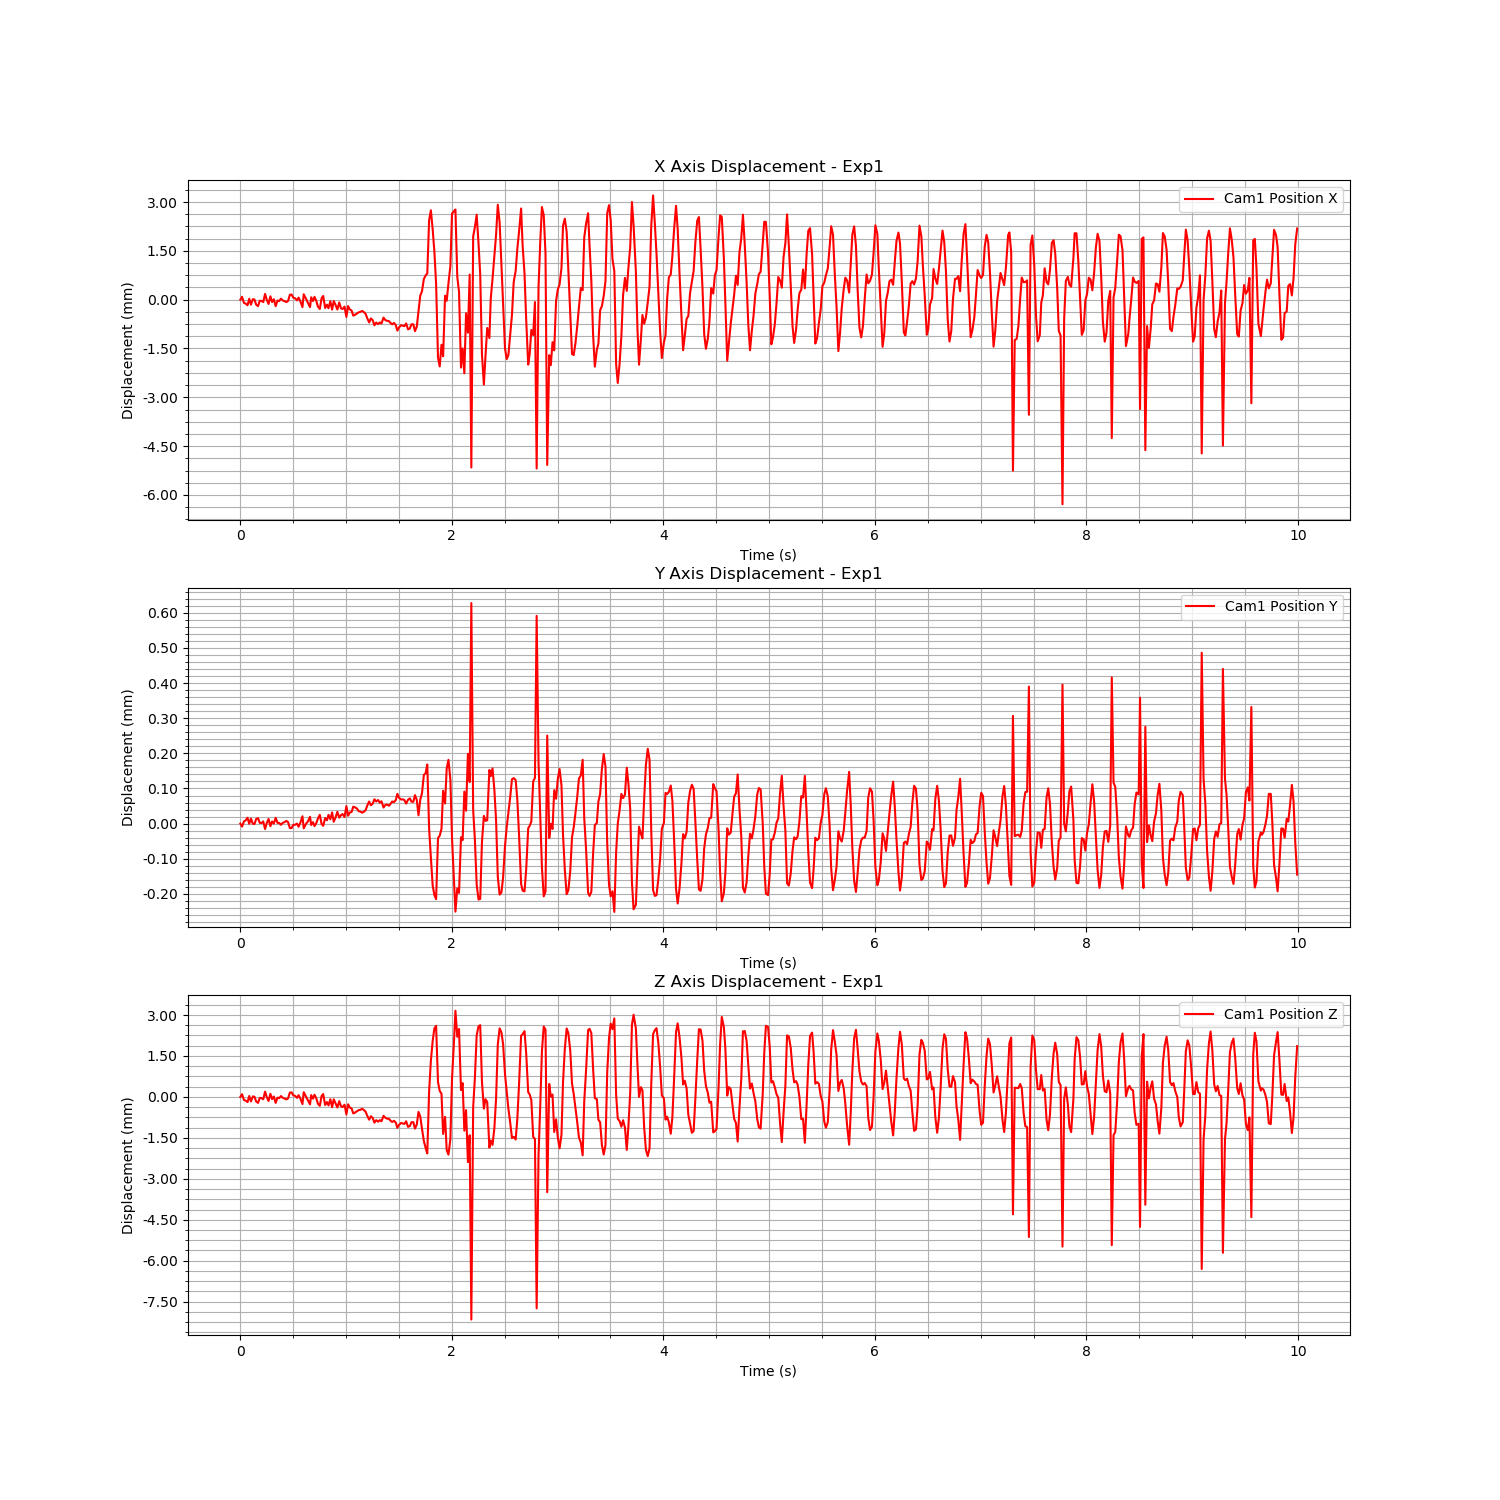

The file beside this chart, header and first rows:
Time (s), Cam1 Fiducial ID, Cam1 Position X, Cam1 Position Y, Cam1 Position Z, Cam1 Rotation X, Cam1 Rotation Y, Cam1 Rotation Z, Cam1 Rotation W
1723500061, 9, 1.113, -0.09865, 1.228, 0.9326, -0.01895, -0.3594, 0.0254
1723500061, 9, 1.114, -0.09866, 1.229, 0.9326, -0.01894, -0.3594, 0.02536
1723500061, 9, 1.113, -0.09864, 1.228, 0.9326, -0.01891, -0.3595, 0.0253
1723500061, 9, 1.113, -0.09864, 1.228, 0.9326, -0.01897, -0.3595, 0.02533
1723500061, 9, 1.113, -0.09863, 1.228, 0.9326, -0.01893, -0.3595, 0.02532
1723500061, 9, 1.114, -0.09865, 1.229, 0.9327, -0.01895, -0.3593, 0.02524
1723500061, 9, 1.113, -0.09863, 1.228, 0.9326, -0.01888, -0.3596, 0.02518
1723500061, 9, 1.113, -0.09865, 1.229, 0.9326, -0.0189, -0.3594, 0.02523
1723500061, 9, 1.113, -0.09865, 1.228, 0.9326, -0.01899, -0.3594, 0.02525
1723500061, 9, 1.113, -0.09864, 1.228, 0.9326, -0.01892, -0.3595, 0.02528
1723500061, 9, 1.113, -0.09863, 1.228, 0.9326, -0.01889, -0.3595, 0.0253
1723500061, 9, 1.113, -0.09865, 1.228, 0.9326, -0.019, -0.3595, 0.02538
1723500061, 9, 1.113, -0.09865, 1.228, 0.9326, -0.01896, -0.3595, 0.02541
1723500061, 9, 1.113, -0.09864, 1.228, 0.9326, -0.01898, -0.3596, 0.02549
1723500061, 9, 1.114, -0.09866, 1.229, 0.9326, -0.01892, -0.3594, 0.02529
1723500061, 9, 1.113, -0.09865, 1.228, 0.9326, -0.01897, -0.3594, 0.02543
1723500061, 9, 1.113, -0.09864, 1.228, 0.9326, -0.01892, -0.3595, 0.02532
1723500061, 9, 1.114, -0.09866, 1.229, 0.9327, -0.01896, -0.3593, 0.02528
1723500061, 9, 1.113, -0.09864, 1.228, 0.9326, -0.01897, -0.3594, 0.02538
1723500061, 9, 1.113, -0.09865, 1.229, 0.9327, -0.01894, -0.3594, 0.02528
1723500061, 9, 1.113, -0.09863, 1.228, 0.9326, -0.01892, -0.3596, 0.02524
1723500061, 9, 1.113, -0.09865, 1.228, 0.9326, -0.01891, -0.3595, 0.02538
1723500061, 9, 1.113, -0.09865, 1.228, 0.9327, -0.01895, -0.3594, 0.0254
1723500061, 9, 1.114, -0.09865, 1.229, 0.9327, -0.01898, -0.3594, 0.02532
1723500061, 9, 1.113, -0.09865, 1.228, 0.9326, -0.01893, -0.3595, 0.02535
1723500062, 9, 1.113, -0.09864, 1.228, 0.9327, -0.01892, -0.3594, 0.02535
1723500062, 9, 1.113, -0.09864, 1.228, 0.9326, -0.01893, -0.3594, 0.0253
1723500062, 9, 1.113, -0.09864, 1.228, 0.9326, -0.01897, -0.3594, 0.02545
1723500062, 9, 1.114, -0.09866, 1.229, 0.9327, -0.01894, -0.3594, 0.02539
1723500062, 9, 1.114, -0.09866, 1.229, 0.9327, -0.01896, -0.3593, 0.0254
1723500062, 9, 1.114, -0.09865, 1.229, 0.9326, -0.01894, -0.3594, 0.02539
1723500062, 9, 1.114, -0.09865, 1.229, 0.9327, -0.01897, -0.3594, 0.02548
1723500062, 9, 1.113, -0.09865, 1.228, 0.9327, -0.01902, -0.3593, 0.02543
1723500062, 9, 1.114, -0.09866, 1.229, 0.9327, -0.01893, -0.3594, 0.02544
1723500062, 9, 1.113, -0.09865, 1.228, 0.9326, -0.01896, -0.3594, 0.0255
1723500062, 9, 1.113, -0.09863, 1.228, 0.9325, -0.01891, -0.3597, 0.02548
1723500062, 9, 1.114, -0.09866, 1.229, 0.9327, -0.01895, -0.3593, 0.02543
1723500062, 9, 1.114, -0.09865, 1.229, 0.9327, -0.01892, -0.3592, 0.02558
1723500062, 9, 1.113, -0.09864, 1.228, 0.9327, -0.01893, -0.3593, 0.02551
1723500062, 9, 1.113, -0.09863, 1.228, 0.9326, -0.0189, -0.3595, 0.02564
1723500062, 9, 1.114, -0.09865, 1.229, 0.9327, -0.01893, -0.3593, 0.02561
1723500062, 9, 1.113, -0.09864, 1.228, 0.9326, -0.0189, -0.3594, 0.02552
1723500062, 9, 1.114, -0.09866, 1.229, 0.9327, -0.01889, -0.3593, 0.02558
1723500062, 9, 1.113, -0.09865, 1.228, 0.9327, -0.01894, -0.3594, 0.02551
1723500062, 9, 1.113, -0.09863, 1.228, 0.9326, -0.01903, -0.3595, 0.02551
1723500062, 9, 1.113, -0.09862, 1.228, 0.9326, -0.01898, -0.3595, 0.02551
1723500062, 9, 1.114, -0.09865, 1.229, 0.9327, -0.01886, -0.3594, 0.02557
1723500062, 9, 1.114, -0.09866, 1.229, 0.9327, -0.01889, -0.3593, 0.02551
1723500062, 9, 1.113, -0.09863, 1.228, 0.9326, -0.01901, -0.3595, 0.02555
1723500062, 9, 1.113, -0.09864, 1.228, 0.9326, -0.01896, -0.3594, 0.02567
1723500062, 9, 1.113, -0.09862, 1.228, 0.9326, -0.01889, -0.3594, 0.02574
1723500062, 9, 1.113, -0.09864, 1.228, 0.9327, -0.01889, -0.3593, 0.0258
1723500062, 9, 1.113, -0.09862, 1.228, 0.9326, -0.01874, -0.3594, 0.0261
1723500062, 9, 1.113, -0.09864, 1.228, 0.9327, -0.01886, -0.3592, 0.02589
1723500062, 9, 1.113, -0.09863, 1.228, 0.9327, -0.0187, -0.3592, 0.02634
1723500062, 9, 1.113, -0.09862, 1.228, 0.9326, -0.01873, -0.3594, 0.02616
1723500062, 9, 1.113, -0.09863, 1.228, 0.9327, -0.01858, -0.3592, 0.02661
1723500062, 9, 1.113, -0.09862, 1.228, 0.9327, -0.01875, -0.3593, 0.02619
1723500062, 9, 1.113, -0.09862, 1.228, 0.9326, -0.01863, -0.3594, 0.0265
1723500062, 9, 1.113, -0.09863, 1.228, 0.9327, -0.01879, -0.3592, 0.02633
... 540 more rows
